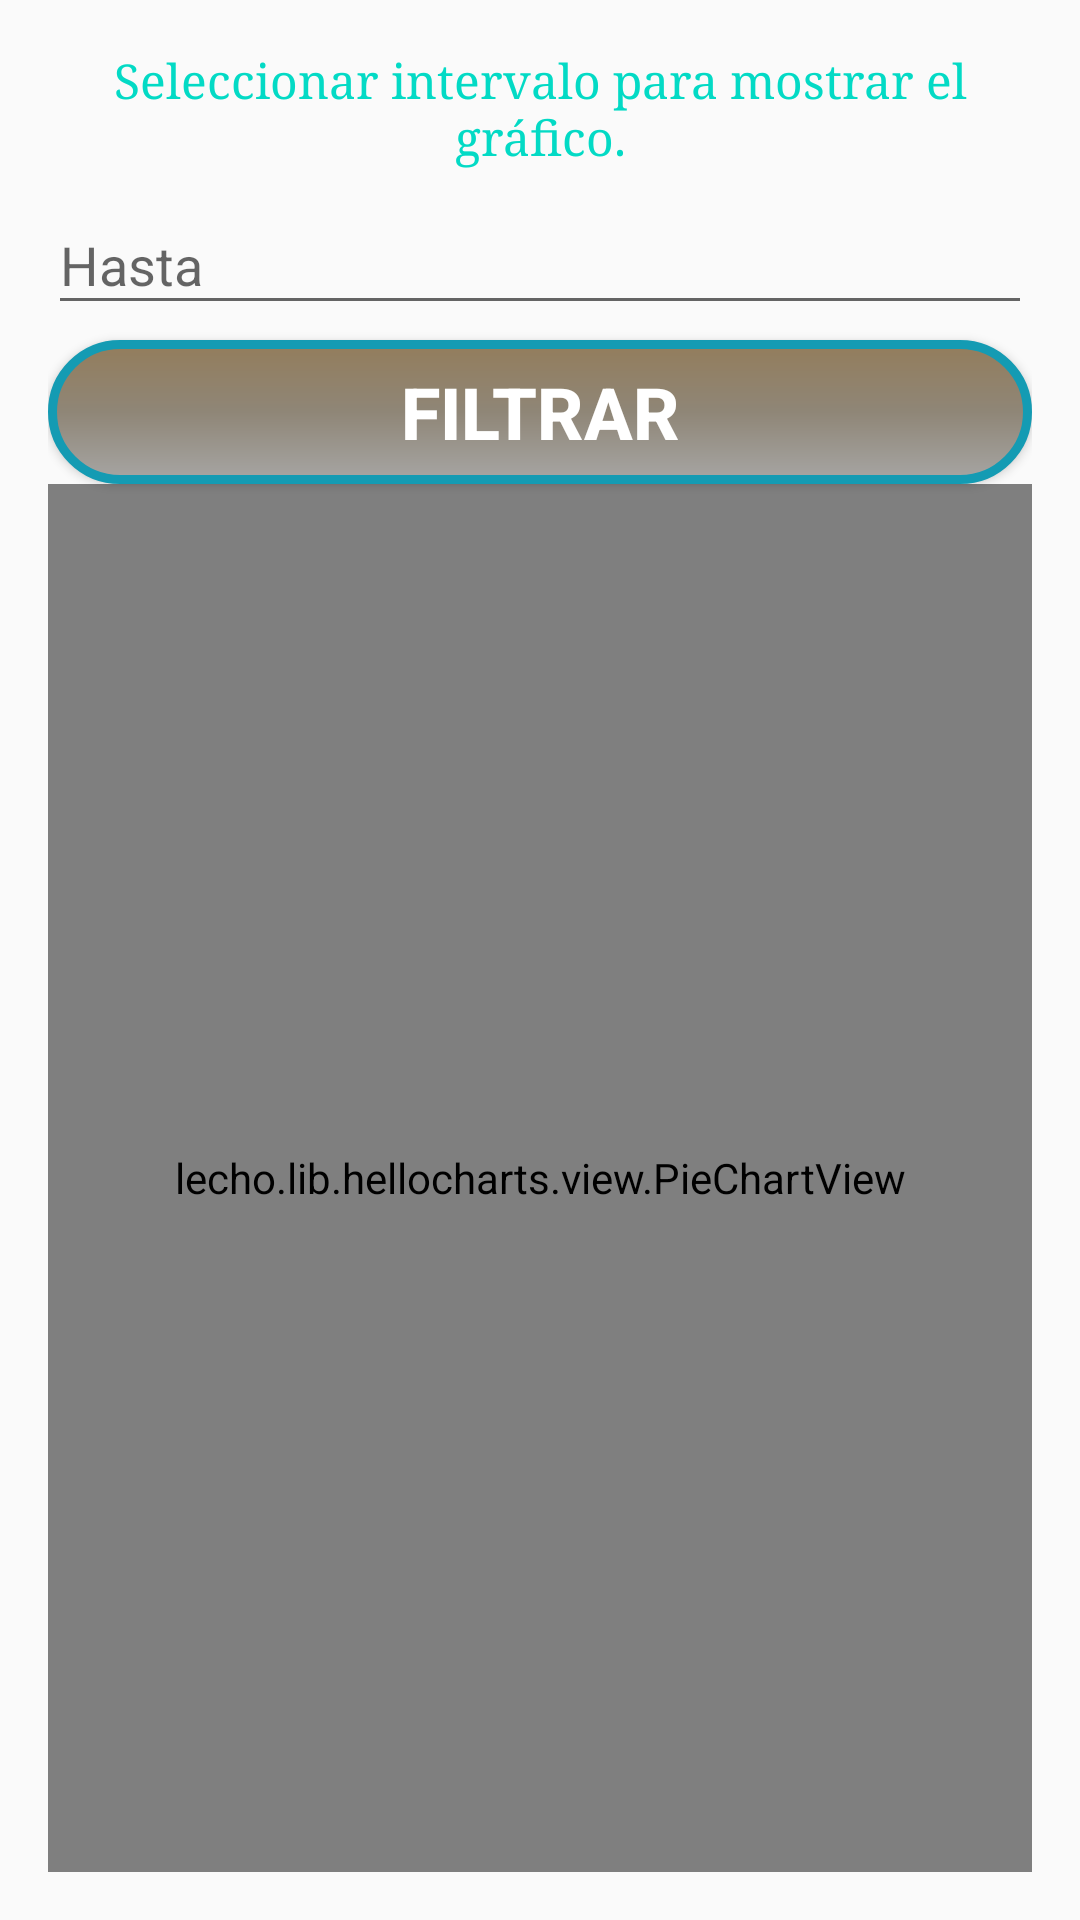

Produce the Android XML layout that renders to this screen, including the resource entries it uses.
<!-- AndroidManifest.xml: application theme AppTheme -->
<!-- res/layout/fragment_chart_target.xml -->
<?xml version="1.0" encoding="utf-8"?>
  <LinearLayout xmlns:android="http://schemas.android.com/apk/res/android"
      xmlns:tools="http://schemas.android.com/tools"
      android:layout_width="match_parent"
      android:layout_height="match_parent"
      xmlns:layout="http://schemas.android.com/apk/res-auto"
      android:padding="@dimen/text_margin"
      android:orientation="vertical"
      tools:context=".ui.chartPage.exercise.ChartExerciseFragment">


    <TextView
        android:id="@+id/setTime_title"
        style="@style/TextStyle_tit3"
        android:layout_width="match_parent"
        android:layout_height="wrap_content"
        android:textAlignment="center"
        android:text="@string/setTime_title" />

        <com.google.android.material.textfield.TextInputLayout
            android:id="@+id/tilDateFinTarget"
            android:layout_width="match_parent"
            android:layout_height="wrap_content"
            android:layout_gravity="center_vertical">

            <com.google.android.material.textfield.TextInputEditText
                android:id="@+id/tieDateFinTarget"
                android:layout_width="match_parent"
                android:layout_height="wrap_content"
                android:focusableInTouchMode="true"
                android:cursorVisible="false"
                android:focusable="false"
                android:hint="@string/fechaFin"/>
        </com.google.android.material.textfield.TextInputLayout>

    <Button
        android:id="@+id/btnFilterTargetChart"
        android:layout_width="match_parent"
        android:layout_height="wrap_content"
        android:background="@drawable/shapes"
        android:textColor="@color/colorWhite"
        android:layout_marginTop="@dimen/minMargin"
        android:textSize="@dimen/size_title2"
        android:textStyle="bold"
        android:text="@string/filter"/>

    <lecho.lib.hellocharts.view.PieChartView
        android:id="@+id/targetChart"
        android:padding="@dimen/padding_left_header_nav"
        android:layout_width="match_parent"
        android:layout_height="match_parent" />

</LinearLayout>
<!-- resources referenced by this layout -->
<resources>
  <color name="colorWhite">#FFFFFF</color>
  <dimen name="minMargin">5dp</dimen>
  <dimen name="padding_left_header_nav">16dp</dimen>
  <dimen name="size_title2">24sp</dimen>
  <dimen name="text_margin">16dp</dimen>
  <!-- drawable shapes (drawable) -->
  <?xml version="1.0" encoding="utf-8"?>
          <shape android:shape="rectangle" xmlns:android="http://schemas.android.com/apk/res/android">
                  <corners android:radius="30dp"/>
                  <stroke android:width="3dp"  android:color="@color/colorPrimaryDarkBlue"/>
          <gradient android:angle="-90"
                  android:startColor="#937D5C"
                  android:centerColor="#8F8677"
                  android:endColor="#A6A5A3"
                  android:type="linear"/>
          </shape>
  <string name="fechaFin">Hasta</string>
  <string name="filter">Filtrar</string>
  <string name="setTime_title">Seleccionar intervalo para mostrar el gráfico.</string>
  <style name="TextStyle_tit3">
          <item name="android:typeface">serif</item>
          <item name="android:textColor">@color/colorAccent</item>
          <item name="fontFamily">@font/nexarustslab</item>
          <item name="android:textSize">@dimen/size_title3</item>
      </style>
  <style name="AppTheme" parent="Theme.AppCompat.Light.NoActionBar">
          
          <item name="colorPrimary">@color/colorPrimary</item>
          <item name="colorPrimaryDark">@color/black_overlay</item>
          <item name="colorAccent">@color/colorAccent</item>
      </style>
  <color name="colorPrimaryDarkBlue">#149BB3</color>
  <color name="colorAccent">#03DAC5</color>
  <dimen name="size_title3">16sp</dimen>
  <color name="colorPrimary">#9A8668</color>
  <color name="black_overlay">#66000000</color>
</resources>
